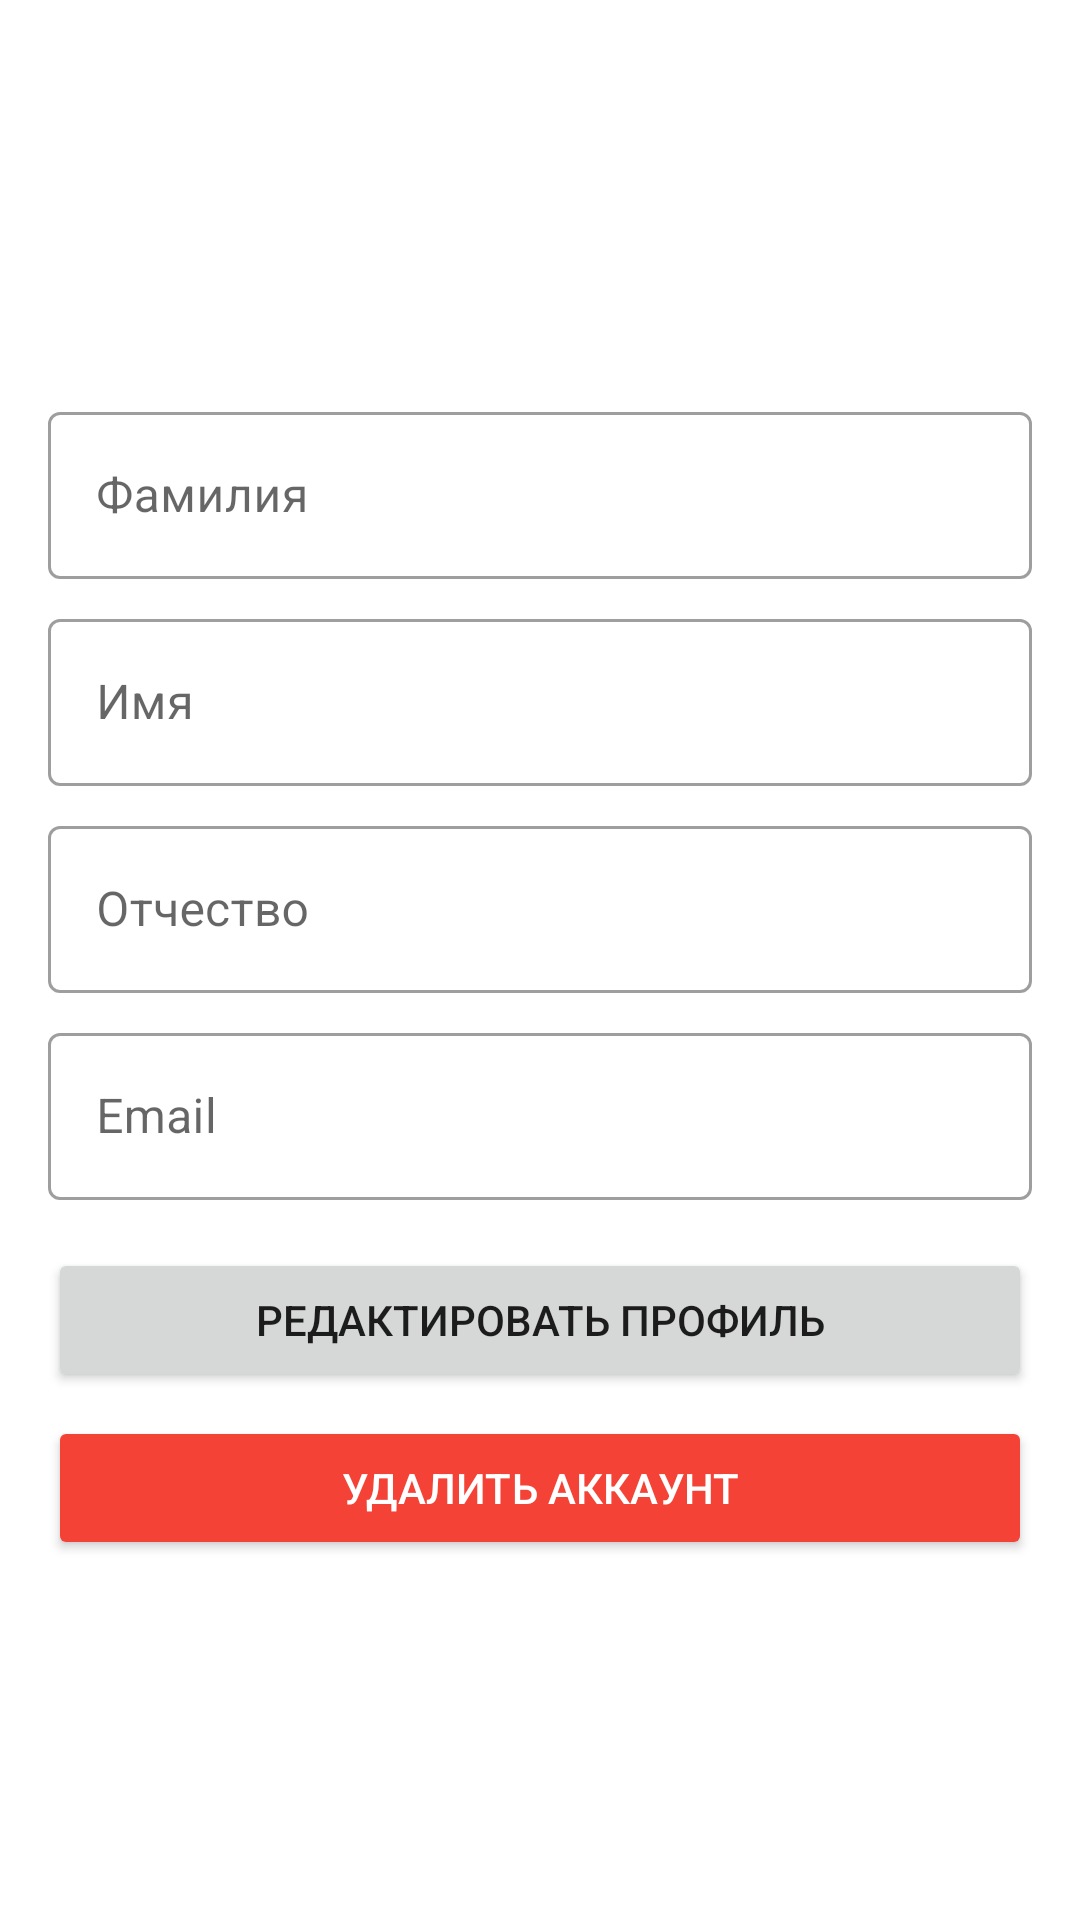

Android layout source for this screen:
<!-- AndroidManifest.xml: application theme Theme.UgreyMobileApp -->
<!-- res/layout/fragment_profile.xml -->
<?xml version="1.0" encoding="utf-8"?>
<ScrollView xmlns:android="http://schemas.android.com/apk/res/android"
    xmlns:app="http://schemas.android.com/apk/res-auto"
    xmlns:tools="http://schemas.android.com/tools"
    android:layout_width="match_parent"
    android:layout_height="match_parent"
    android:fillViewport="true">

    <LinearLayout
        android:layout_width="match_parent"
        android:layout_height="wrap_content"
        android:orientation="vertical"
        android:padding="16dp">

        <ImageView
            android:id="@+id/profile_image"
            android:layout_width="100dp"
            android:layout_height="100dp"
            android:layout_gravity="center"
            android:layout_marginBottom="16dp"
            android:src="@drawable/ic_profile"
            android:contentDescription="@string/profile_image" />

        <com.google.android.material.textfield.TextInputLayout
            android:id="@+id/lastNameLayout"
            android:layout_width="match_parent"
            android:layout_height="wrap_content"
            android:layout_marginBottom="8dp">

            <com.google.android.material.textfield.TextInputEditText
                android:id="@+id/etLastName"
                android:layout_width="match_parent"
                android:layout_height="wrap_content"
                android:hint="@string/last_name"
                android:inputType="textPersonName"
                android:enabled="false"
                android:maxLength="20"/>
        </com.google.android.material.textfield.TextInputLayout>

        <com.google.android.material.textfield.TextInputLayout
            android:id="@+id/firstNameLayout"
            android:layout_width="match_parent"
            android:layout_height="wrap_content"
            android:layout_marginBottom="8dp">

            <com.google.android.material.textfield.TextInputEditText
                android:id="@+id/etFirstName"
                android:layout_width="match_parent"
                android:layout_height="wrap_content"
                android:hint="@string/first_name"
                android:inputType="textPersonName"
                android:enabled="false"
                android:maxLength="20"/>
        </com.google.android.material.textfield.TextInputLayout>

        <com.google.android.material.textfield.TextInputLayout
            android:id="@+id/middleNameLayout"
            android:layout_width="match_parent"
            android:layout_height="wrap_content"
            android:layout_marginBottom="8dp">

            <com.google.android.material.textfield.TextInputEditText
                android:id="@+id/etMiddleName"
                android:layout_width="match_parent"
                android:layout_height="wrap_content"
                android:hint="@string/middle_name"
                android:inputType="textPersonName"
                android:enabled="false"
                android:maxLength="20"/>
        </com.google.android.material.textfield.TextInputLayout>

        <com.google.android.material.textfield.TextInputLayout
            android:id="@+id/emailLayout"
            android:layout_width="match_parent"
            android:layout_height="wrap_content"
            android:layout_marginBottom="16dp">

            <com.google.android.material.textfield.TextInputEditText
                android:id="@+id/etEmail"
                android:layout_width="match_parent"
                android:layout_height="wrap_content"
                android:hint="@string/email"
                android:inputType="textEmailAddress"
                android:enabled="false"
                android:maxLength="50"/>
        </com.google.android.material.textfield.TextInputLayout>

        <Button
            android:id="@+id/btnEdit"
            android:layout_width="match_parent"
            android:layout_height="wrap_content"
            android:layout_marginBottom="8dp"
            android:text="@string/edit_profile" />

        <Button
            android:id="@+id/btnSave"
            android:layout_width="match_parent"
            android:layout_height="wrap_content"
            android:layout_marginBottom="8dp"
            android:text="@string/save_changes"
            android:visibility="gone" />

        <Button
            android:id="@+id/btnCancel"
            android:layout_width="match_parent"
            android:layout_height="wrap_content"
            android:layout_marginBottom="16dp"
            android:text="@string/cancel"
            android:visibility="gone" />

        <Button
            android:id="@+id/btnDelete"
            android:layout_width="match_parent"
            android:layout_height="wrap_content"
            android:text="@string/delete_account"
            android:backgroundTint="@color/red"
            android:textColor="@color/white" />

    </LinearLayout>
</ScrollView>
<!-- resources referenced by this layout -->
<resources>
  <color name="red">#F44336</color>
  <color name="white">#FFFFFFFF</color>
  <string name="cancel">Отмена</string>
  <string name="delete_account">Удалить аккаунт</string>
  <string name="edit_profile">Редактировать профиль</string>
  <string name="email">Email</string>
  <string name="first_name">Имя</string>
  <string name="last_name">Фамилия</string>
  <string name="middle_name">Отчество</string>
  <string name="profile_image">Фото профиля</string>
  <string name="save_changes">Сохранить изменения</string>
  <style name="Theme.UgreyMobileApp" parent="Theme.MaterialComponents.DayNight.NoActionBar">
  
          <item name="colorPrimary">@color/primary_green</item>
          <item name="colorPrimaryVariant">@color/primary_dark</item>
          <item name="colorOnPrimary">@color/white</item>
  
          <item name="colorSecondary">@color/accent</item>
          <item name="colorSecondaryVariant">@color/primary_light</item>
          <item name="colorOnSecondary">@color/black</item>
  
          <item name="android:statusBarColor">@android:color/transparent</item>
          <item name="android:windowLightStatusBar">false</item>
          <item name="android:windowTranslucentStatus">true</item>
  
          <item name="materialButtonStyle">@style/Widget.MaterialComponents.Button</item>
          <item name="textInputStyle">@style/Widget.MaterialComponents.TextInputLayout.OutlinedBox</item>
      </style>
  <color name="primary_green">#199241</color>
  <color name="primary_dark">#0F5A2B</color>
  <color name="accent">#8BC34A</color>
  <color name="primary_light">#4CAF50</color>
  <color name="black">#FF000000</color>
</resources>
